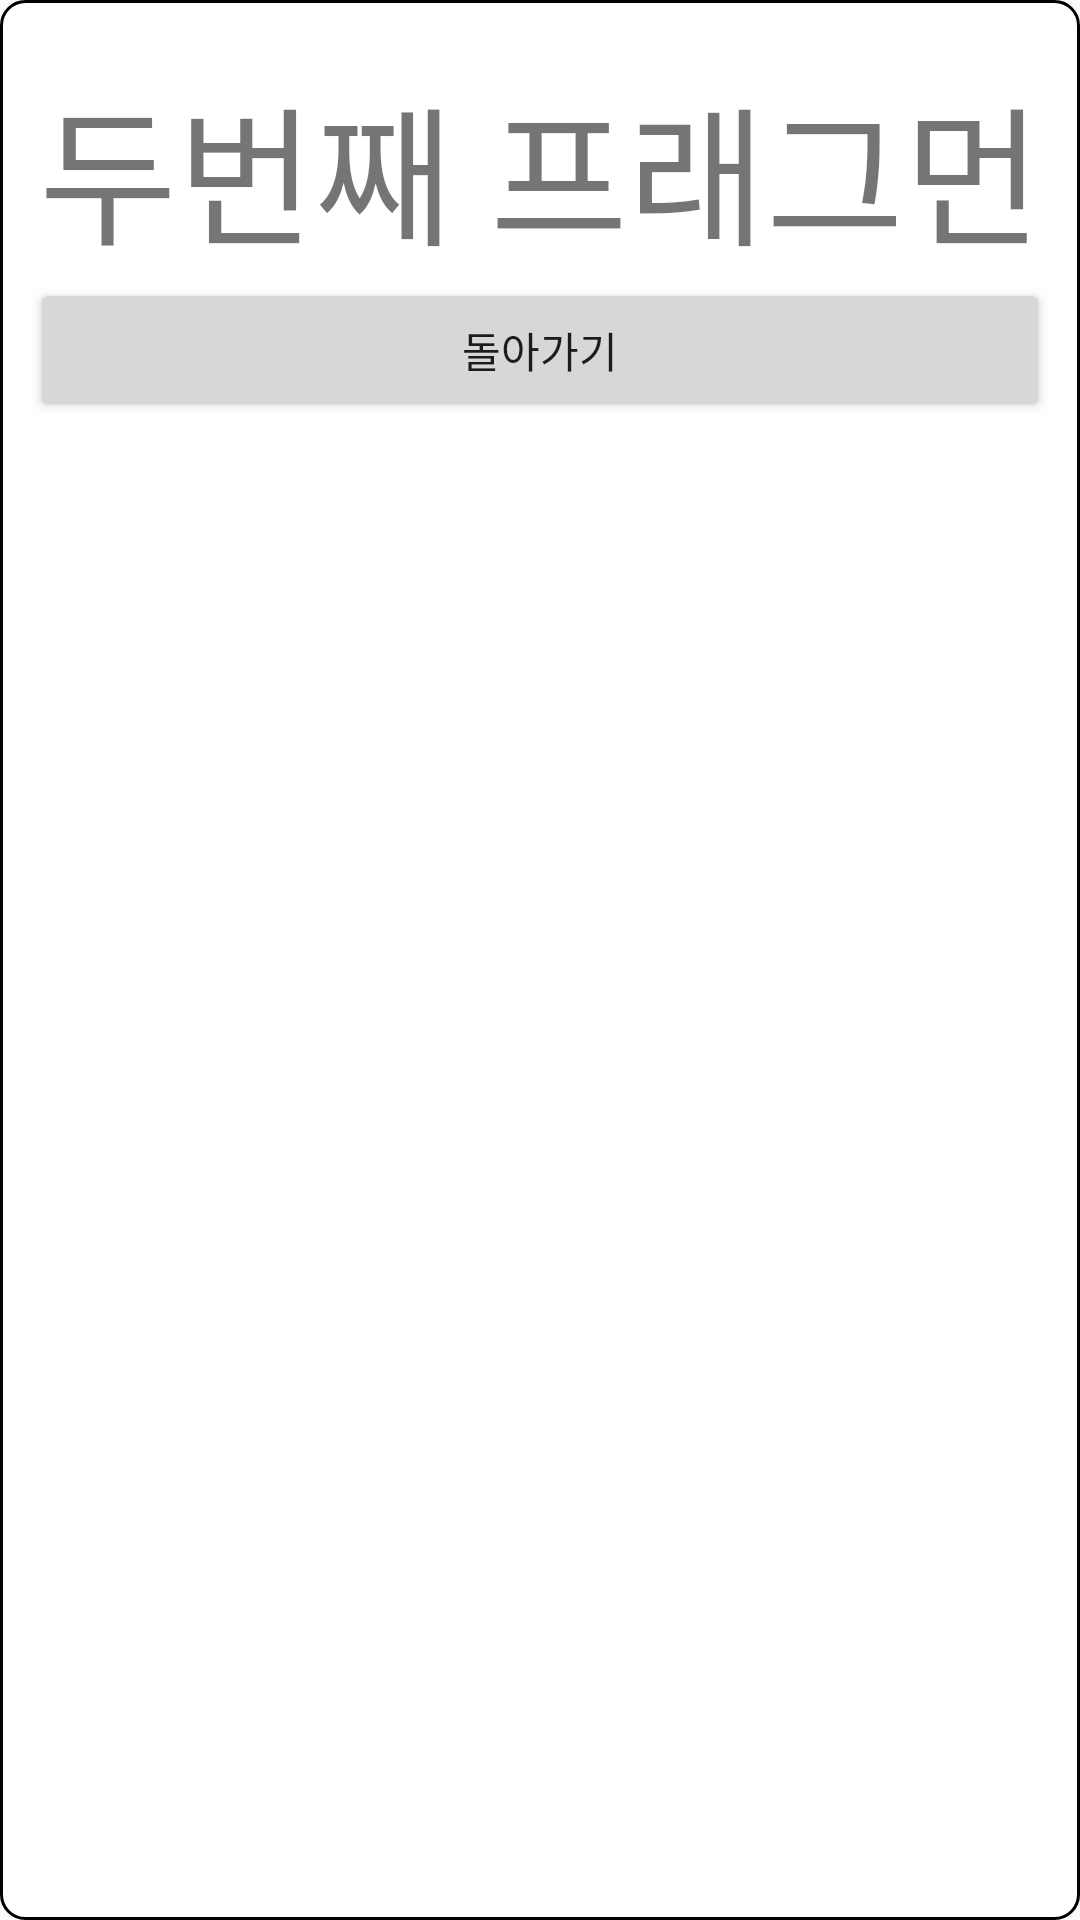

This screen was rendered from an Android layout file. Write that file and the resources it references.
<!-- AndroidManifest.xml: application theme Theme.SigApplication -->
<!-- res/layout/fragment_result2.xml -->
<?xml version="1.0" encoding="utf-8"?>
<LinearLayout xmlns:android="http://schemas.android.com/apk/res/android"
    xmlns:tools="http://schemas.android.com/tools"
    android:layout_width="match_parent"
    android:layout_height="match_parent"
    tools:context=".ResultFragment"
    android:orientation="vertical"
    android:paddingVertical="20dp"
    android:paddingHorizontal="10dp"
    android:background="@drawable/round_layout"
    android:id="@+id/result2">

    <TextView
        android:layout_width="match_parent"
        android:layout_height="wrap_content"
        android:text="두번째 프래그먼"
        android:gravity="center"
        android:textSize="50sp"
        android:fontFamily="@font/sebang_gothic"/>

    <Button
        android:id="@+id/btn_prevFragment"
        android:layout_width="match_parent"
        android:layout_height="wrap_content"
        android:text="돌아가기"
        android:fontFamily="@font/sebang_gothic_bold"
        />
</LinearLayout>
<!-- resources referenced by this layout -->
<resources>
  <!-- drawable round_layout (drawable) -->
  <?xml version="1.0" encoding="utf-8"?>
  <shape xmlns:android="http://schemas.android.com/apk/res/android"
      android:shape="rectangle">
  
      <stroke android:width="1dp"
          android:color="@color/black"/>
  
      <solid android:color="#ffffff"/>
      <corners
          android:topLeftRadius="8dp"
          android:topRightRadius="8dp"
          android:bottomLeftRadius="8dp"
          android:bottomRightRadius="8dp"/>
  
  </shape>
  <style name="Theme.SigApplication" parent="Theme.AppCompat.Light">
          
          <item name="colorPrimary">@color/purple_500</item>
          <item name="colorPrimaryVariant">@color/purple_700</item>
          <item name="colorOnPrimary">@color/white</item>
          
          <item name="colorSecondary">@color/teal_200</item>
          <item name="colorSecondaryVariant">@color/teal_700</item>
          <item name="colorOnSecondary">@color/black</item>
          
          <item name="android:statusBarColor" tools:targetApi="l">?attr/colorPrimaryVariant</item>
          
          
          <item name="windowActionBar">false</item>
          <item name="windowNoTitle">true</item>
      </style>
  <color name="black">#FF000000</color>
  <color name="purple_500">#FF6200EE</color>
  <color name="purple_700">#FF3700B3</color>
  <color name="white">#FFFFFFFF</color>
  <color name="teal_200">#FF03DAC5</color>
  <color name="teal_700">#FF018786</color>
</resources>
